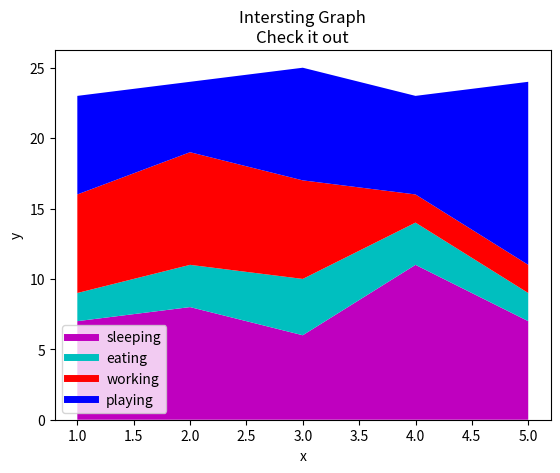

Write Python code to recreate this figure.
# -*- coding: utf-8 -*-
"""
Created on Sun Nov 11 20:29:19 2018

[redacted]
"""

import matplotlib.pyplot as plt
days = [1,2,3,4,5]
sleeping = [7,8,6,11,7]
eating = [2,3,4,3,2]
working = [7,8,7,2,2]
playing = [7,5,8,7,13]
plt.plot([],[],color='m',label='sleeping',linewidth=5)
plt.plot([],[],color='c',label='eating',linewidth=5)
plt.plot([],[],color='r',label='working',linewidth=5)
plt.plot([],[],color='b',label='playing',linewidth=5)
plt.stackplot(days,sleeping,eating,working,playing,colors=['m','c','r','b'])
plt.xlabel('x')
plt.ylabel('y')
plt.title('Intersting Graph\nCheck it out')
plt.legend()
plt.show()